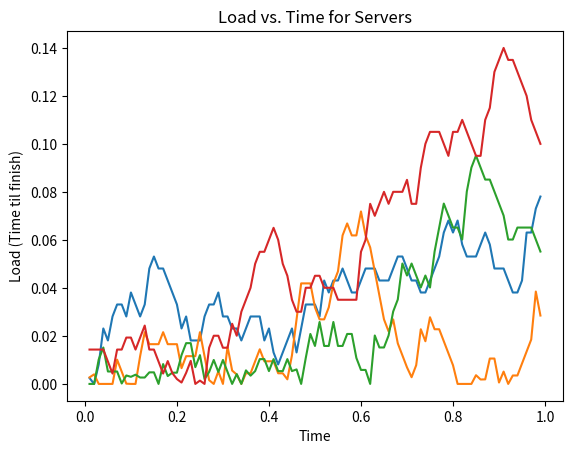

This chart was generated by the following Python code: (Note: this script raises an exception after producing the figure.)
import random
import matplotlib.pyplot as plt
import numpy as np

num_clients = 80
packets_per_client = 10
num_load_balancers = 2
num_servers = 4
processing_time = 0.005 # time per packet

assignment_methods = ["RandomAssignment", "ConsistentHashing", "PowersOfTwoNoMemory", "PowersOfTwoWithMemory"]

#class defining a client/host
class Client:
	def __init__(self, address):
		self.id = address

#class defining the load balancer
class LoadBalancer:
	def __init__(self, address):
		self.id = address
		self.connection_table = {}

	def assign_server_random(self, packet, _):
		packet_id = packet.clientid
		return random.randint(0, num_servers - 1)

	def assign_server_hashing(self, packet, _):
		return hash(str(packet.clientid)) % num_servers

	def assign_server_power_of_2_choices_no_memory(self, packet, servers):
		first_query_server = random.randint(0, len(servers) - 1)
		second_query_server = random.randint(0, len(servers) - 1)
		while (first_query_server == second_query_server):
			second_query_server = random.randint(0, len(servers) - 1)

		first_query_load = servers[first_query_server].get_load(packet.time_sent)
		second_query_load = servers[second_query_server].get_load(packet.time_sent)

		if first_query_load < second_query_load:
			return first_query_server
		return second_query_server

	def assign_server_power_of_2_choices_with_memory(self, packet, servers):
		if packet.clientid in self.connection_table:
			return self.connection_table[packet.clientid]

		first_query_server = random.randint(0, len(servers) - 1)
		second_query_server = random.randint(0, len(servers) - 1)
		while (first_query_server == second_query_server):
			second_query_server = random.randint(0, len(servers) - 1)

		first_query_load = servers[first_query_server].get_load(packet.time_sent)
		second_query_load = servers[second_query_server].get_load(packet.time_sent)

		if first_query_load < second_query_load:
			self.connection_table[packet.clientid] = first_query_server
			return first_query_server
		self.connection_table[packet.clientid] = second_query_server
		return second_query_server

	def __repr__(self):
		return "Load Balancer id: " + str(self.id)	

#class defining a backend server clients are making requests to 
class Server:
	def __init__(self, address):
		self.id = address
		self.packet_history = []

	def add_packet(self, packet):
		self.packet_history.append(packet)

	def clear_packets(self):
		self.packet_history.clear()

	#calculate the amount of time until the queue is theoretically free
	def get_load(self, current_time):
		if len(self.packet_history) == 0:
			return 0
		TTF = 0
		t = 0
		i = 0
		while t < current_time:
			if i >= len(self.packet_history):
				break
			packet_i = self.packet_history[i]
			if packet_i.time_sent > current_time:
				break
			if TTF > 0:
				TTF -= (packet_i.time_sent - t)
				if TTF < 0:
					TTF = 0
			TTF += processing_time
			t = packet_i.time_sent
			i += 1
		TTF -= (current_time - t)
		if TTF < 0:
			TTF = 0
		return TTF

	def __repr__(self):
		string = ""
		for packet in self.packet_history:
			string += str(round(packet.time_sent,3)) + " "
		return "Server id: " + str(self.id) +"\n" + "Packet arrival times: " + string

#class defining a packet
class Packet:
	def __init__(self, clientid, time_sent):
		self.clientid = clientid
		self.time_sent = time_sent

	def __repr__(self):
		return "Packet from client: " + str(self.clientid) + " @time: " + str(round(self.time_sent,3))

def run_plotter(servers, assignment_method):
	# Post-Simulation Analysis
	for server in servers:
		#print(server)
		times = []
		loads = []
		for t in [x/100 for x in range(1, 100)]:
			load = server.get_load(t)
			# print("Load at time", t, "is", round(load, 3))
			times.append(t)
			loads.append(load)

		
		plt.plot(np.array([x for x in times]), np.array([y for y in loads]), label = server.id) # , s=5
		plt.xlabel('Time')
		plt.ylabel('Load (Time til finish)')
		plt.title('Load vs. Time for Servers')

	plt.savefig('plots/' + assignment_method + '/LoadVsTimeForServers.png')
	plt.clf()

def run_consistency_check(servers):
	perFlowConsistent = True
	for server in servers:
		for otherServer in servers:
			if server.id != otherServer.id:
				for packet in server.packet_history:
					if packet.clientid in [pckt.clientid for pckt in otherServer.packet_history]:
						perFlowConsistent = False
						break
	if perFlowConsistent:
		print("Per-Flow Consistency Maintained")
	else:
		print("Per-Flow Consistency Not Maintained")


def run_simulation(assignment_method):
	print("running simulation for " + assignment_method)

	# Initialization Steps
	packets = []
	for i in range(num_clients):
		for j in range(packets_per_client):
			packet = Packet(i, random.random())
			packets.append(packet)
	packets.sort(key=lambda x: x.time_sent, reverse=False)

	load_balancers = []
	for i in range(num_load_balancers):
		load_balancer = LoadBalancer(i)
		load_balancers.append(load_balancer)

	servers = []
	for i in range(num_servers):
		server = Server(i)
		servers.append(server)

	# Main Simulation Processing Loop
	for packet in packets:
		lb_id = packet.clientid % num_load_balancers
		load_balancer = load_balancers[lb_id]
		switcher = {
			"RandomAssignment": load_balancer.assign_server_random,  # No per-flow consistency :(
			"ConsistentHashing": load_balancer.assign_server_hashing, # Per-flow consistency :)
			"PowersOfTwoNoMemory": load_balancer.assign_server_power_of_2_choices_no_memory, # No Per-flow consistency :( + Congestion control :)
			"PowersOfTwoWithMemory": load_balancer.assign_server_power_of_2_choices_with_memory # Per-flow consistency :) + Congestion control :) 
		}
		func = switcher.get(assignment_method, lambda: "Invalid assignment method")
		server_id = func(packet, servers)
		server = servers[server_id]
		server.add_packet(packet)
		#print("Load Balancer " + str(lb_id) + " sent packet from client " + str(packet.clientid) + " to server " + str(server_id))

	run_plotter(servers, assignment_method)
	run_consistency_check(servers)


for method in assignment_methods:
	run_simulation(method)

'''
# Post-Simulation Analysis
for server in servers:
	#print(server)
	times = []
	loads = []
	for t in [x/100 for x in range(1, 100)]:
		load = server.get_load(t)
		# print("Load at time", t, "is", round(load, 3))
		times.append(t)
		loads.append(load)
	
	#for making individual plots:
	#plt.title('Load vs. Time for Server ' + str(server.id))
	#plt.savefig('plots/3PowersOfTwoWithMemory/LoadVsTimeForServer' + str(server.id) + '.png')
	#plt.clf()
	
	#ax.plot(np.array([x for x in times]), np.array([y for y in loads]), '-b', label=server.id)

	
	plt.plot(np.array([x for x in times]), np.array([y for y in loads]), label = server.id) # , s=5
	plt.xlabel('Time')
	plt.ylabel('Load (Time til finish)')
	plt.title('Load vs. Time for Servers')
'''
	

#ax.axis('equal')
#leg = ax.legend()
#plt.savefig('plots/RandomAssignment/LoadVsTimeForServers.png')

'''
# Per-Flow Consistency Check:
perFlowConsistent = True
for server in servers:
	for otherServer in servers:
		if server.id != otherServer.id:
			for packet in server.packet_history:
				if packet.clientid in [pckt.clientid for pckt in otherServer.packet_history]:
					perFlowConsistent = False
					break
if perFlowConsistent:
	print("Per-Flow Consistency Maintained")
else:
	print("Per-Flow Consistency Not Maintained")
'''
